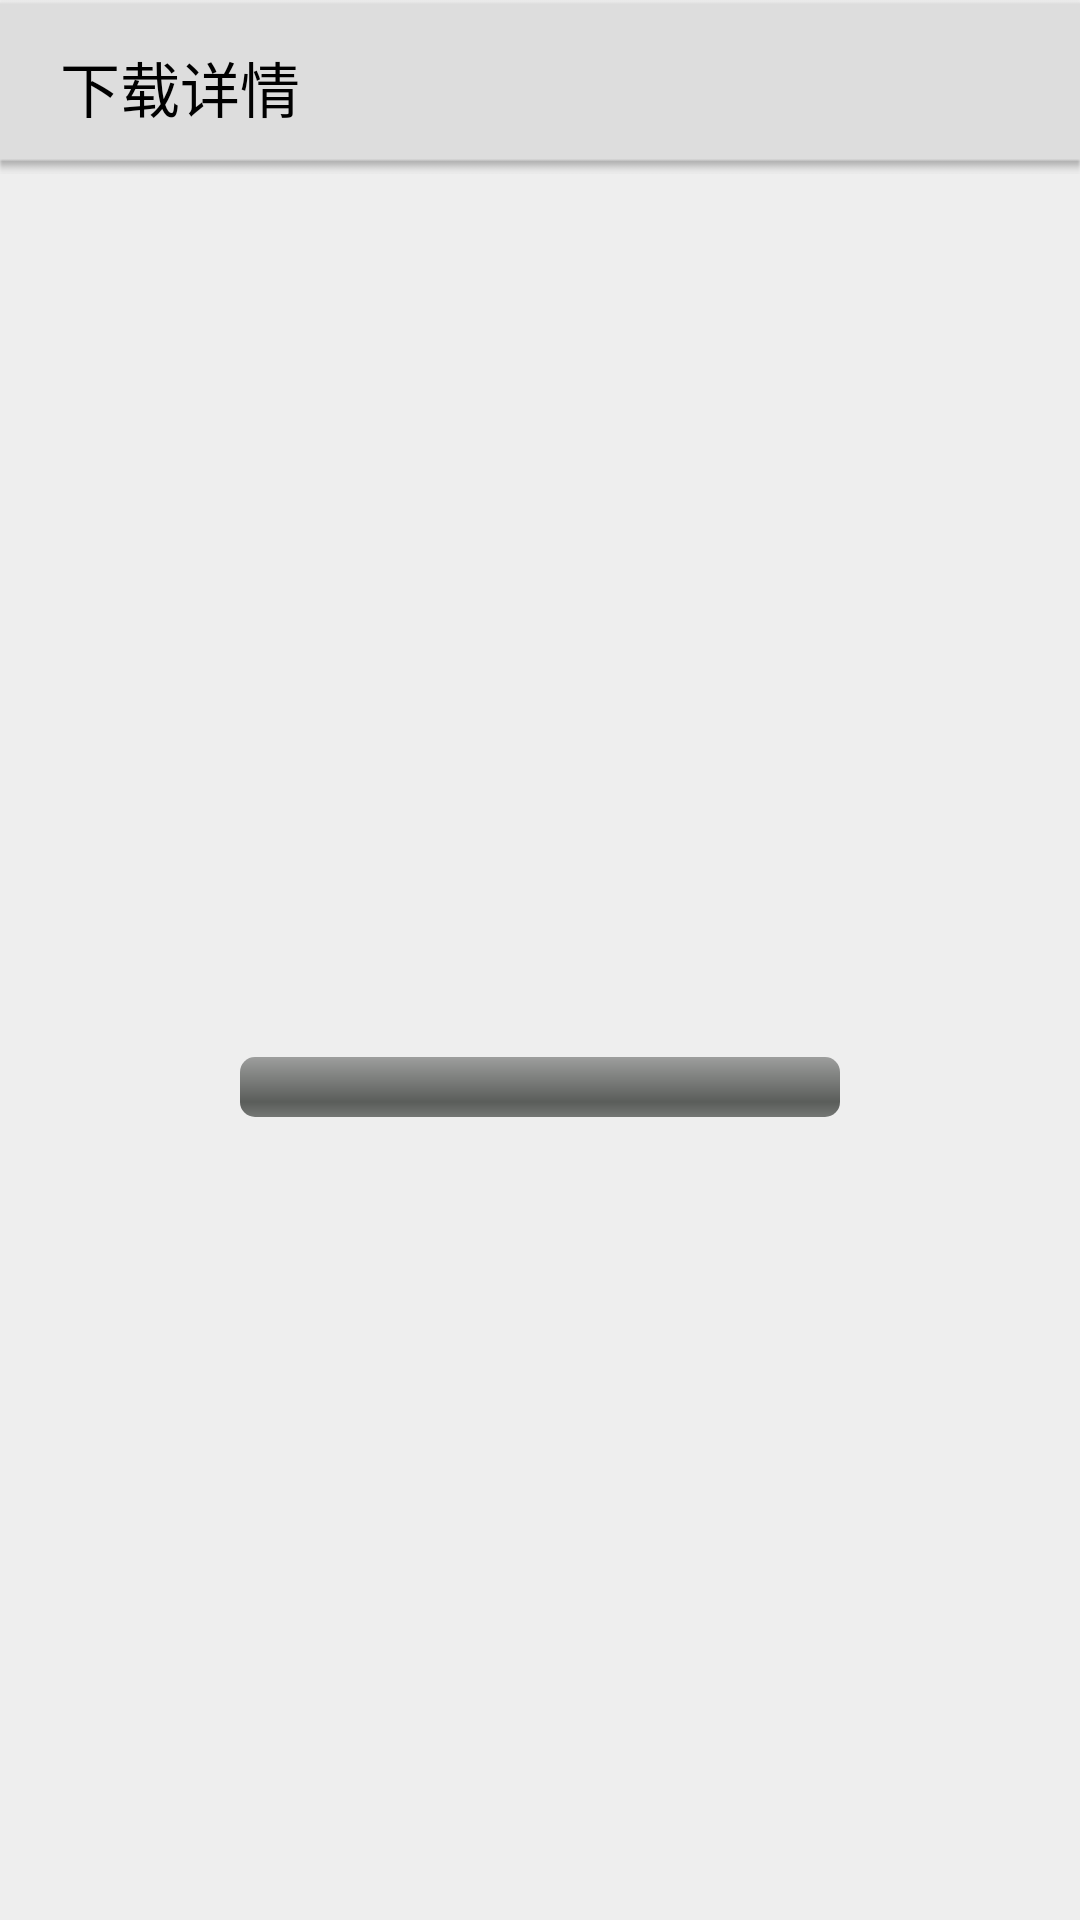

Reconstruct the res/layout file that produces this screen, plus the resources it refers to.
<!-- AndroidManifest.xml: application theme AppTheme -->
<!-- res/layout/download_activity.xml -->
<LinearLayout xmlns:android="http://schemas.android.com/apk/res/android"
    android:layout_width="match_parent"
    android:layout_height="match_parent"
    android:background="@color/background_color"
    android:orientation="vertical" >

    <LinearLayout
        android:layout_width="match_parent"
        android:layout_height="58dp"
        android:background="@drawable/bg_action"
        android:gravity="center_vertical"
        android:orientation="horizontal" >

        <ImageButton
            android:id="@+id/download_return_btn"
            android:layout_width="wrap_content"
            android:layout_height="wrap_content"
            android:background="@drawable/ic_action_previous_item" />

        <TextView
            android:layout_width="wrap_content"
            android:layout_height="match_parent"
            android:layout_marginLeft="20dp"
            android:layout_weight="1"
            android:gravity="left|center_vertical"
            android:text="@string/download_activity"
            android:textColor="@color/text_color"
            android:textSize="20sp" />
    </LinearLayout>

    <LinearLayout
        android:layout_width="match_parent"
        android:layout_height="match_parent"
        android:gravity="center"
        android:orientation="vertical" >

        <ImageView
            android:layout_width="wrap_content"
            android:layout_height="wrap_content"
            android:src="@drawable/download_file" />

        <TextView
            android:id="@+id/download_filename"
            android:layout_width="wrap_content"
            android:layout_height="wrap_content"
            android:layout_marginTop="20dp"
            android:textColor="@color/text_color"
            android:textSize="@dimen/text_size_20" />

        <ProgressBar
            android:id="@+id/download_progress"
            style="?android:attr/progressBarStyleHorizontal"
            android:layout_width="200dp"
            android:layout_height="wrap_content"
            android:layout_marginTop="20dp" />

        <TextView
            android:id="@+id/download_progress_text"
            android:layout_width="wrap_content"
            android:layout_height="wrap_content"
            android:layout_marginTop="20dp"
            android:textColor="@color/text_color"
            android:textSize="@dimen/text_size_15" />
    </LinearLayout>

</LinearLayout>
<!-- resources referenced by this layout -->
<resources>
  <color name="background_color">#eeeeee</color>
  <color name="text_color">#000000</color>
  <dimen name="text_size_15">15.0dip</dimen>
  <dimen name="text_size_20">20.0dip</dimen>
  <!-- drawable bg_action: png bitmap (drawable-hdpi, 3340 bytes) -->
  <string name="download_activity">下载详情</string>
  <style name="AppTheme" parent="AppBaseTheme">
          
      </style>
  <style name="AppBaseTheme" parent="android:Theme.Light">
          
      </style>
</resources>
